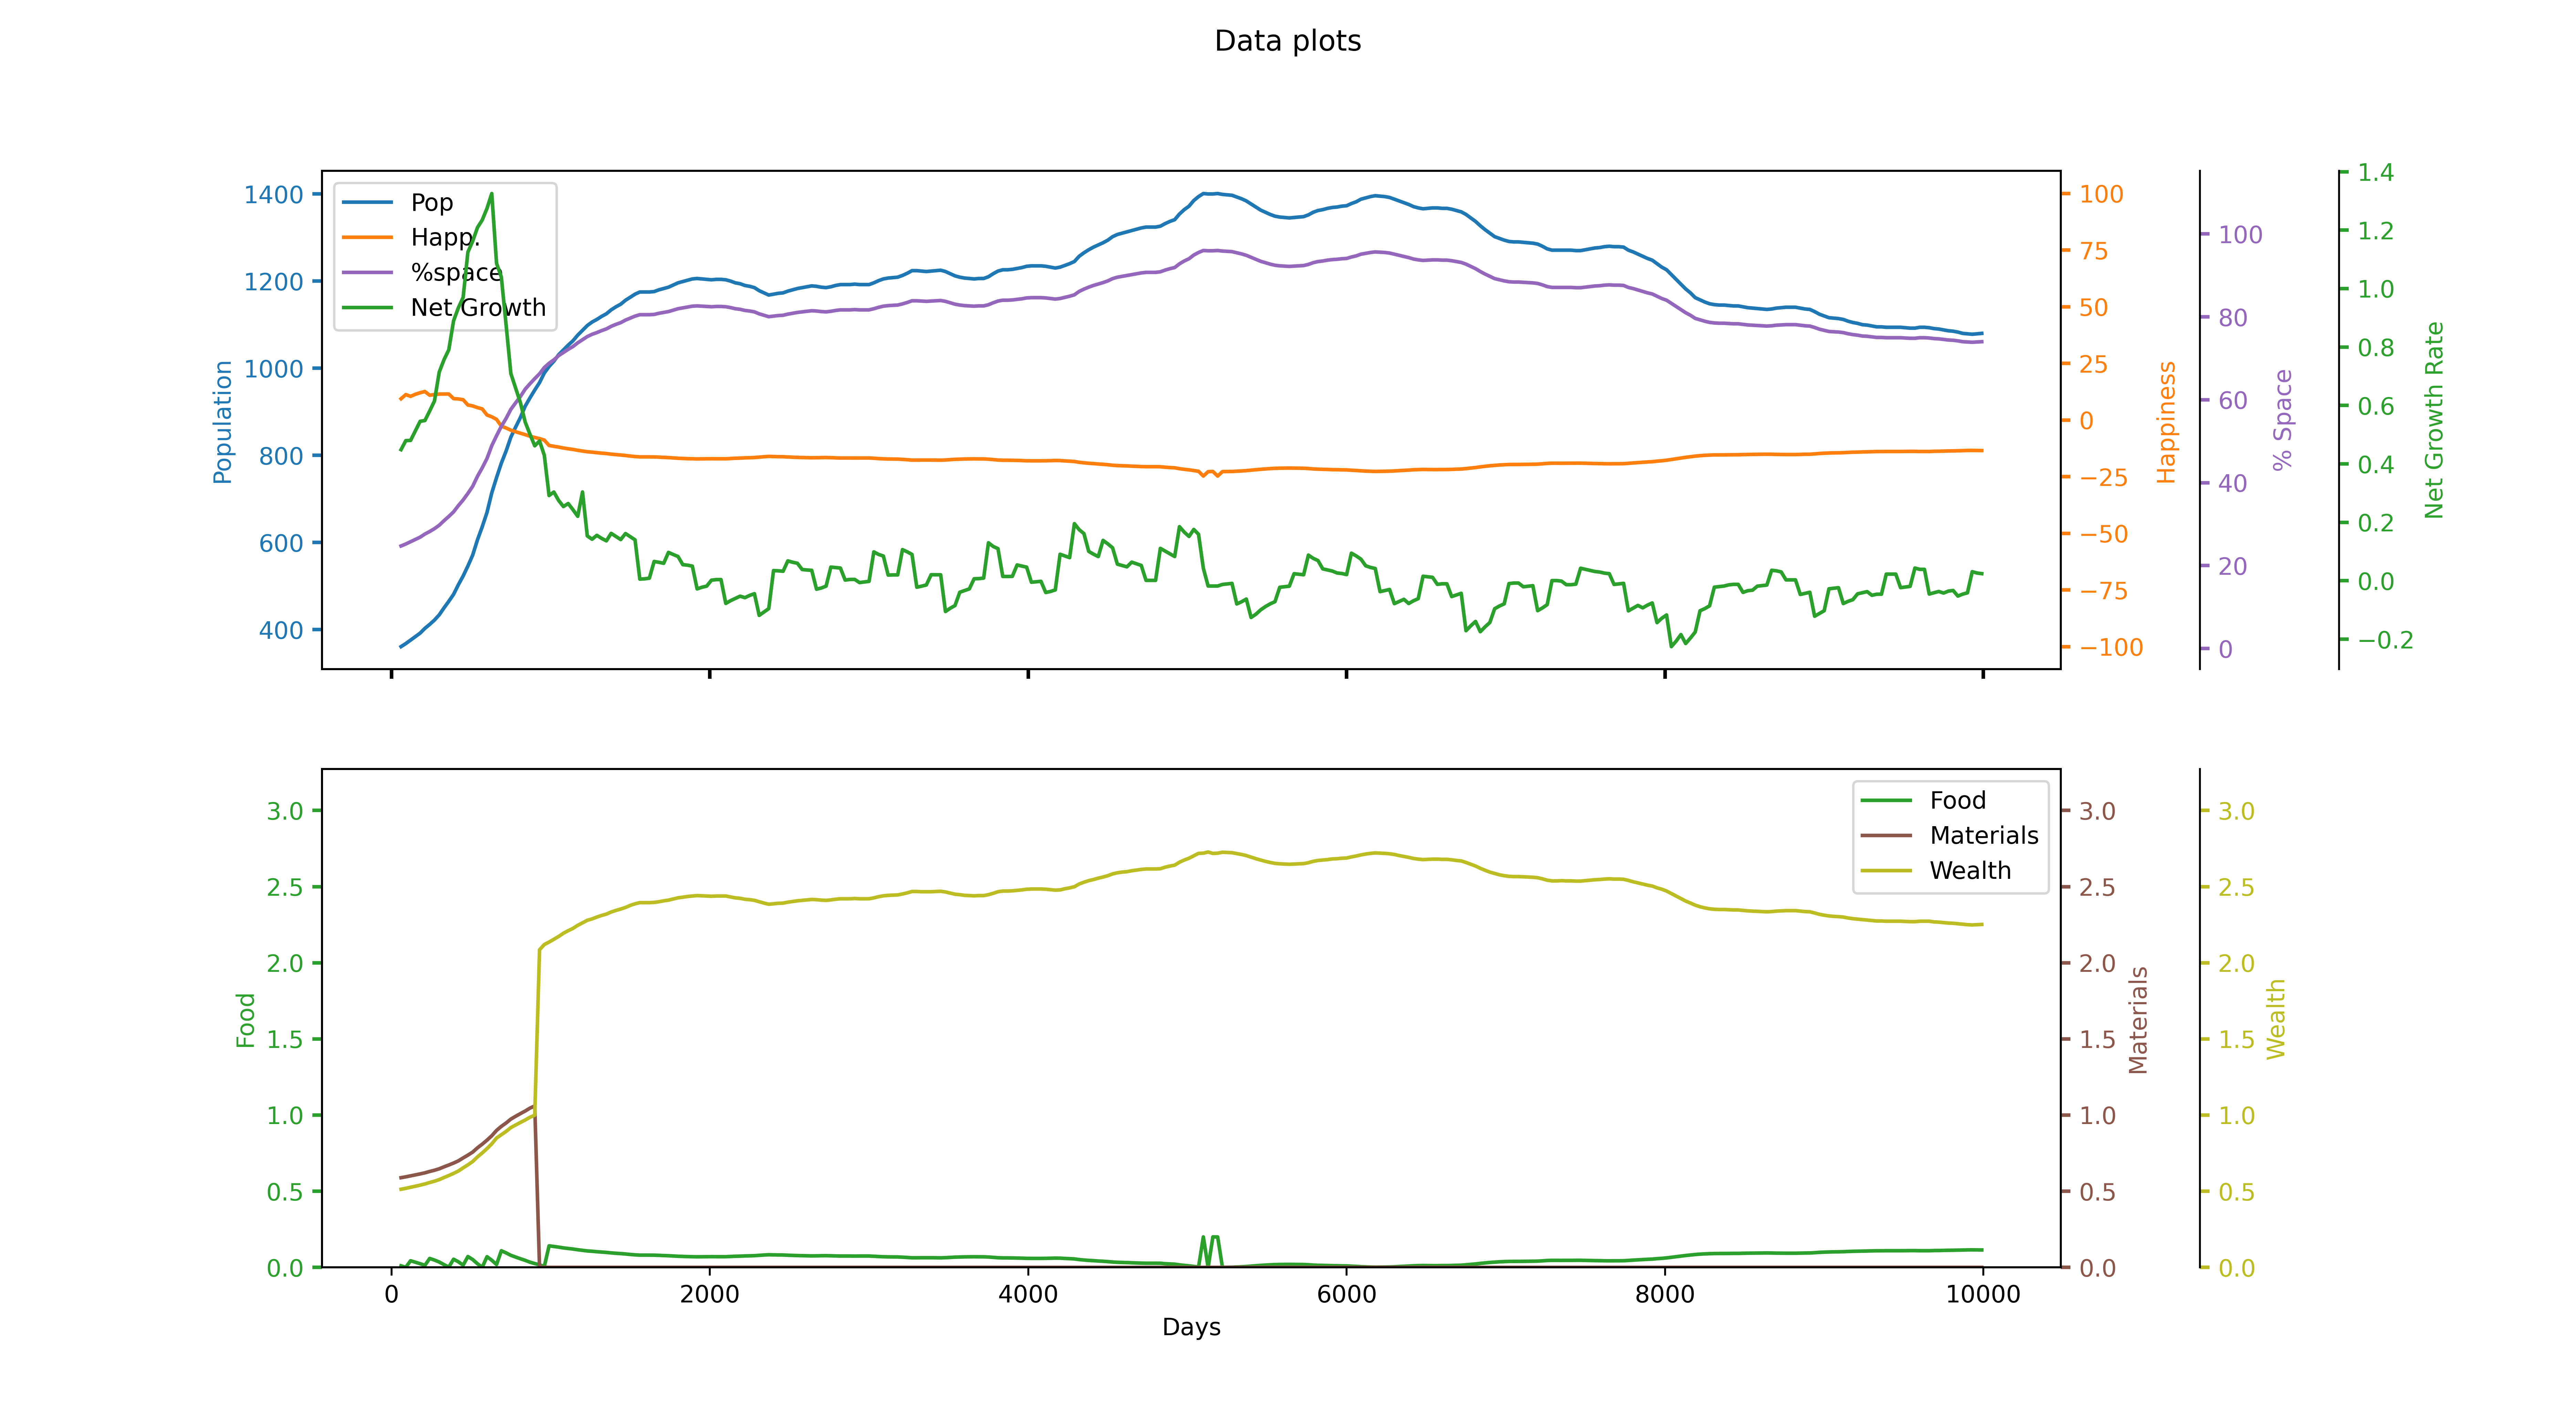

The data file committed next to this chart (first rows):
runID, day, id, Total pop, Happiness, Net growth rate, stpl0, stpl1, stpl2, ntpr0, ntpr1, ntpr2, % space used
1, 30, 1, 355, 6.083, 0.4175, 46.24, 117.4, 15.04, 0.01821, 0.584, 0.5077, 0.2433
1, 60, 1, 361, 9.407, 0.4487, 46.68, 135, 30.33, 0.01007, 0.5888, 0.5129, 0.2474
1, 90, 1, 368, 11.25, 0.4796, 46.83, 152.8, 45.82, 0.0005714, 0.5944, 0.5189, 0.2522
1, 120, 1, 376, 10.48, 0.4803, 48.17, 170.7, 61.49, 0.04343, 0.6008, 0.5259, 0.2577
1, 150, 1, 384, 11.38, 0.5131, 49.34, 188.8, 77.36, 0.03371, 0.6072, 0.5328, 0.2631
1, 180, 1, 392, 12.07, 0.5457, 50.2, 207.1, 93.45, 0.024, 0.6136, 0.5397, 0.2686
1, 210, 1, 403, 12.6, 0.5484, 50.72, 225.7, 109.8, 0.01307, 0.6208, 0.5475, 0.2762
1, 240, 1, 412, 10.96, 0.5811, 50.96, 244.4, 126.4, 0.05857, 0.6296, 0.5571, 0.2823
1, 270, 1, 422, 11.28, 0.6152, 52.55, 263.4, 143.2, 0.04786, 0.6376, 0.5657, 0.2892
1, 300, 1, 434, 11.47, 0.7143, 53.77, 282.7, 160.4, 0.035, 0.6472, 0.5761, 0.2974
1, 330, 1, 450, 11.5, 0.7566, 54.57, 302.3, 177.8, 0.01786, 0.66, 0.59, 0.3084
1, 360, 1, 465, 11.51, 0.7905, 54.89, 322.3, 195.7, 0.001786, 0.672, 0.603, 0.3187
1, 390, 1, 481, 9.464, 0.8897, 56.39, 342.6, 214, 0.05336, 0.6848, 0.6169, 0.3296
1, 420, 1, 503, 9.328, 0.934, 57.7, 363.4, 232.8, 0.03664, 0.6992, 0.6325, 0.3447
1, 450, 1, 523, 8.984, 0.9696, 58.46, 384.7, 252.1, 0.01436, 0.7184, 0.6533, 0.3584
1, 480, 1, 546, 6.652, 1.125, 59.36, 406.5, 272, 0.071, 0.7368, 0.6732, 0.3742
1, 510, 1, 571, 6.243, 1.162, 61.17, 428.9, 292.5, 0.05136, 0.7568, 0.6949, 0.3913
1, 540, 1, 606, 5.512, 1.209, 62.3, 452.1, 313.8, 0.02386, 0.7848, 0.7252, 0.4153
1, 570, 1, 636, 4.924, 1.235, 62.69, 475.9, 335.9, 0.0002857, 0.8088, 0.7512, 0.4358
1, 600, 1, 669, 2.235, 1.274, 64.64, 500.6, 358.9, 0.06993, 0.8352, 0.7798, 0.4585
1, 630, 1, 714, 1.444, 1.325, 66.34, 526.2, 382.8, 0.04679, 0.864, 0.811, 0.4893
1, 660, 1, 749, 0.3022, 1.086, 67.27, 552.7, 400.0, 0.0185, 0.8992, 0.8491, 0.5133
1, 690, 1, 782, -2.649, 1.04, 67.85, 580, 400.0, 0.109, 0.9256, 0.8708, 0.5359
1, 720, 1, 810, -3.49, 0.8756, 70.89, 608.2, 400.0, 0.095, 0.948, 0.8926, 0.5551
1, 750, 1, 842, -4.454, 0.709, 73.49, 637, 400.0, 0.079, 0.9736, 0.9177, 0.577
1, 780, 1, 865, -5.138, 0.6593, 75.71, 666.5, 400.0, 0.0675, 0.992, 0.9349, 0.5928
1, 810, 1, 887, -5.795, 0.6092, 77.56, 696.5, 400.0, 0.0565, 1.01, 0.9516, 0.6078
1, 840, 1, 913, -6.421, 0.543, 79.07, 727.1, 400.0, 0.046, 1.026, 0.9675, 0.6257
1, 870, 1, 932, -7.136, 0.5014, 80.25, 758.2, 400.0, 0.034, 1.046, 0.9855, 0.6387
1, 900, 1, 950, -7.672, 0.4618, 81.15, 789.8, 400.0, 0.025, 1.06, 0.999, 0.651
1, 930, 1, 967, -8.177, 0.4784, 81.76, 800.0, 400.0, 0.0165, 0.0, 2.085, 0.6627
1, 960, 1, 989, -8.834, 0.4295, 82.08, 800.0, 400.0, 0.0055, 0.0, 2.12, 0.6777
1, 990, 1, 1004, -11.21, 0.2917, 83.42, 800.0, 400.0, 0.1414, 0.0, 2.136, 0.688
1, 1020, 1, 1016, -11.56, 0.3037, 87.6, 800.0, 400.0, 0.1371, 0.0, 2.154, 0.6962
1, 1050, 1, 1031, -11.92, 0.2749, 91.64, 800.0, 400.0, 0.1329, 0.0, 2.172, 0.7065
1, 1080, 1, 1042, -12.33, 0.2539, 95.54, 800.0, 400.0, 0.1279, 0.0, 2.194, 0.7141
1, 1110, 1, 1053, -12.66, 0.2643, 99.32, 800.0, 400.0, 0.1239, 0.0, 2.211, 0.7216
1, 1140, 1, 1063, -12.95, 0.2432, 103, 800.0, 400.0, 0.1204, 0.0, 2.226, 0.7284
1, 1170, 1, 1076, -13.34, 0.2206, 106.5, 800.0, 400.0, 0.1157, 0.0, 2.246, 0.7374
1, 1200, 1, 1087, -13.66, 0.3038, 110, 800.0, 400.0, 0.1118, 0.0, 2.262, 0.7449
1, 1230, 1, 1098, -13.98, 0.1535, 113.2, 800.0, 400.0, 0.1079, 0.0, 2.279, 0.7524
1, 1260, 1, 1106, -14.16, 0.1421, 116.4, 800.0, 400.0, 0.1057, 0.0, 2.288, 0.7579
1, 1290, 1, 1112, -14.39, 0.1554, 119.6, 800.0, 400.0, 0.1029, 0.0, 2.3, 0.762
1, 1320, 1, 1119, -14.6, 0.145, 122.6, 800.0, 400.0, 0.1004, 0.0, 2.311, 0.7668
1, 1350, 1, 1125, -14.77, 0.1365, 125.6, 800.0, 400.0, 0.09821, 0.0, 2.32, 0.7709
1, 1380, 1, 1134, -15.04, 0.1621, 128.5, 800.0, 400.0, 0.095, 0.0, 2.333, 0.7771
1, 1410, 1, 1141, -15.24, 0.1516, 131.3, 800.0, 400.0, 0.0925, 0.0, 2.344, 0.7819
1, 1440, 1, 1147, -15.42, 0.141, 134, 800.0, 400.0, 0.09036, 0.0, 2.353, 0.786
1, 1470, 1, 1156, -15.62, 0.1615, 136.7, 800.0, 400.0, 0.08786, 0.0, 2.363, 0.7922
1, 1500, 1, 1163, -15.89, 0.1508, 139.3, 800.0, 400.0, 0.08464, 0.0, 2.377, 0.797
1, 1530, 1, 1170, -16.09, 0.14, 141.8, 800.0, 400.0, 0.08214, 0.0, 2.387, 0.8018
1, 1560, 1, 1175, -16.24, 0.005611, 144.2, 800.0, 400.0, 0.08036, 0.0, 2.395, 0.8052
1, 1590, 1, 1175, -16.24, 0.006547, 146.6, 800.0, 400.0, 0.08036, 0.0, 2.395, 0.8052
1, 1620, 1, 1175, -16.24, 0.008797, 149, 800.0, 400.0, 0.08036, 0.0, 2.395, 0.8052
1, 1650, 1, 1176, -16.27, 0.06602, 151.5, 800.0, 400.0, 0.08, 0.0, 2.396, 0.8059
1, 1680, 1, 1180, -16.36, 0.06317, 153.8, 800.0, 400.0, 0.07893, 0.0, 2.401, 0.8086
1, 1710, 1, 1183, -16.47, 0.05972, 156.2, 800.0, 400.0, 0.0775, 0.0, 2.407, 0.8107
1, 1740, 1, 1186, -16.56, 0.09704, 158.5, 800.0, 400.0, 0.07643, 0.0, 2.411, 0.8127
1, 1770, 1, 1191, -16.71, 0.08979, 160.8, 800.0, 400.0, 0.07464, 0.0, 2.419, 0.8162
1, 1800, 1, 1196, -16.85, 0.083, 163, 800.0, 400.0, 0.07286, 0.0, 2.426, 0.8196
... 273 more rows
